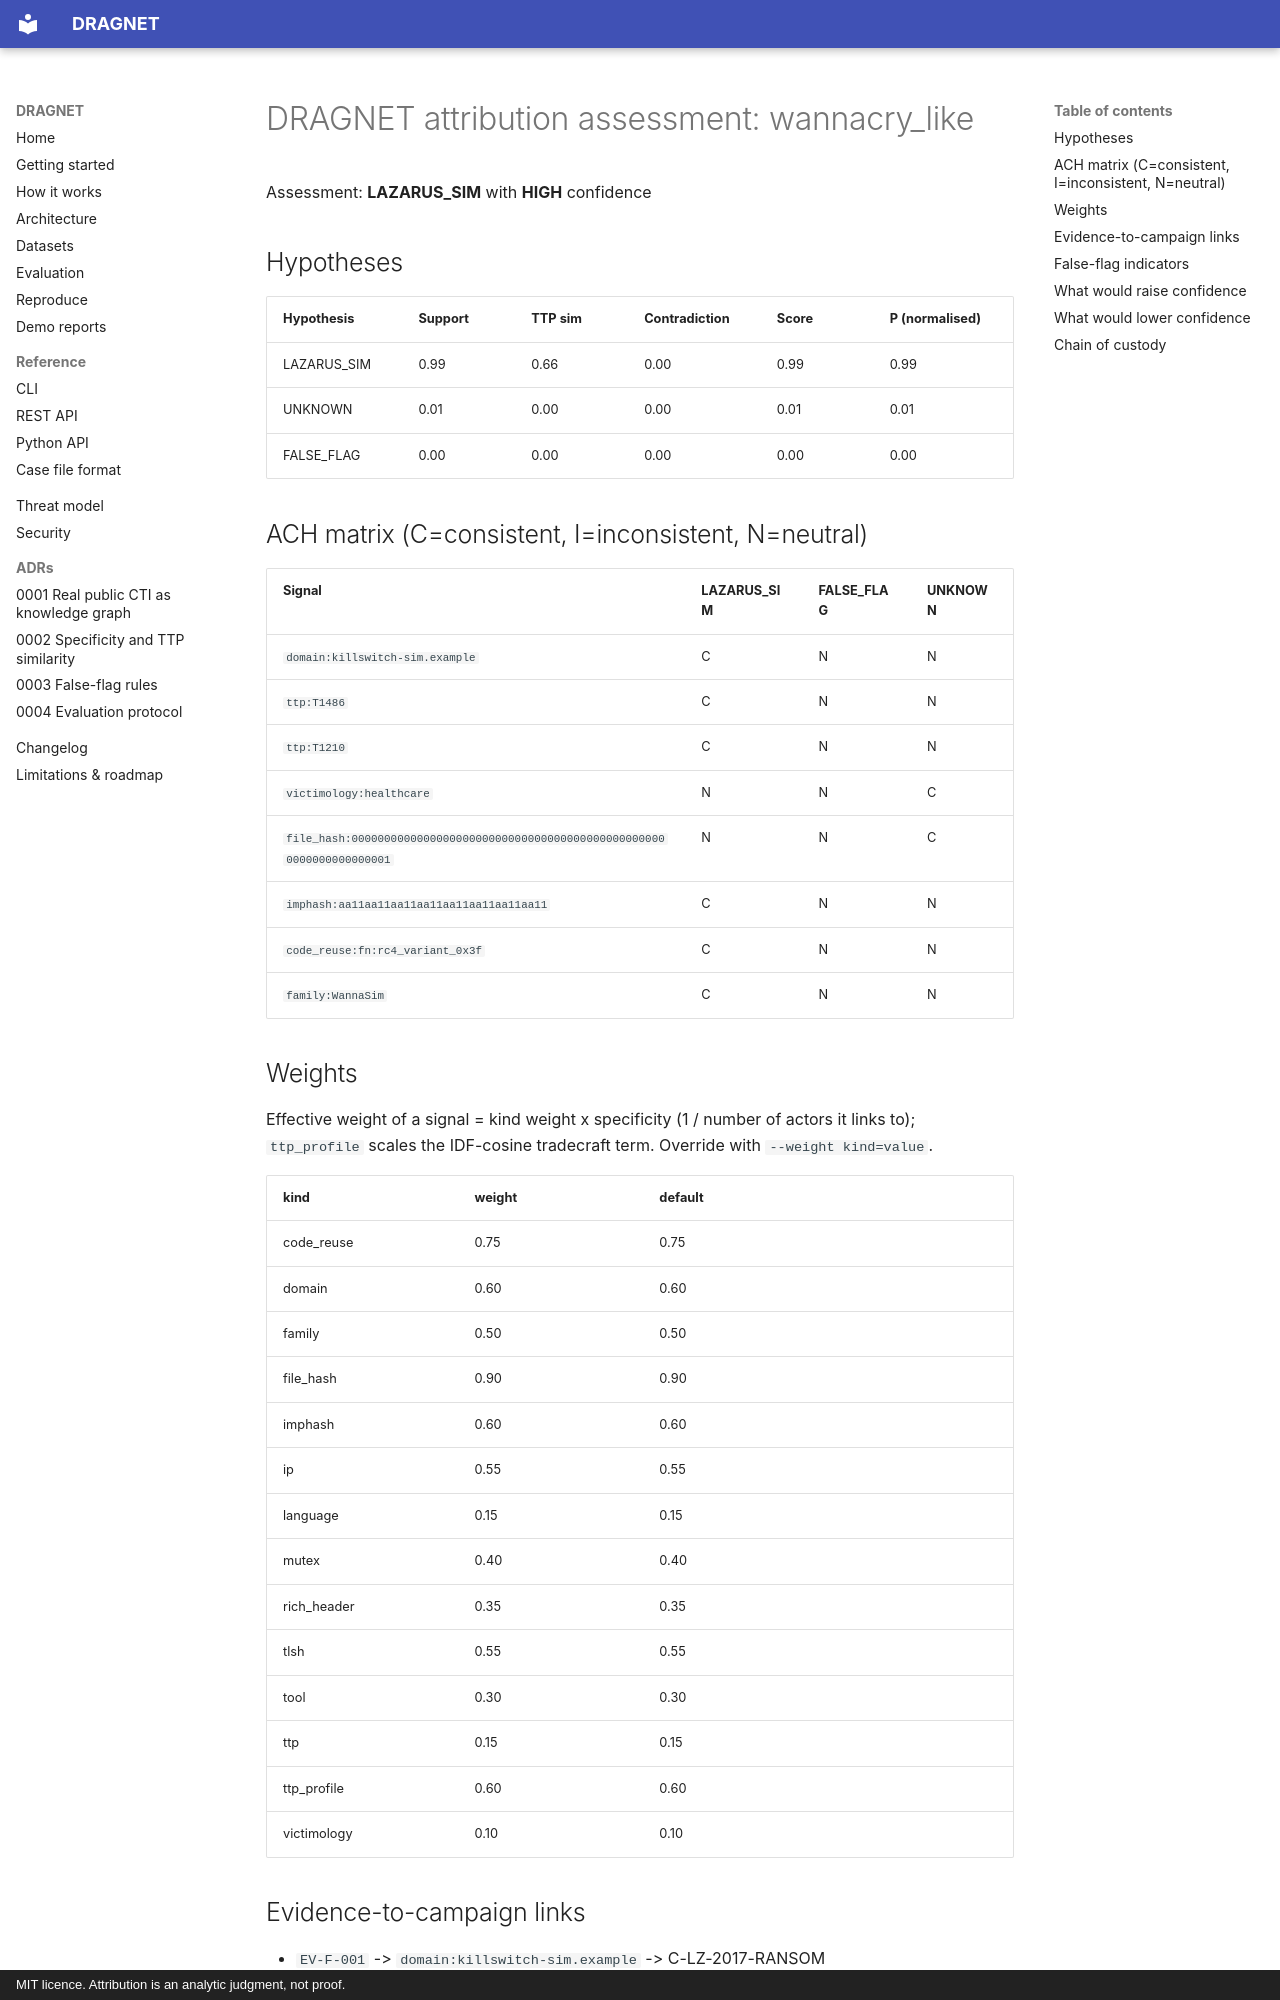

repository: rakshit-737/dragnet · page: demo/wannacry_like/index.html · generator: mkdocs · copyright: MIT licence. Attribution is an analytic judgment, not proof.

# DRAGNET attribution assessment: wannacry_like

Assessment: **LAZARUS_SIM** with **HIGH** confidence

## Hypotheses

| Hypothesis | Support | TTP sim | Contradiction | Score | P (normalised) |
|---|---|---|---|---|---|
| LAZARUS_SIM | 0.99 | 0.66 | 0.00 | 0.99 | 0.99 |
| UNKNOWN | 0.01 | 0.00 | 0.00 | 0.01 | 0.01 |
| FALSE_FLAG | 0.00 | 0.00 | 0.00 | 0.00 | 0.00 |

## ACH matrix (C=consistent, I=inconsistent, N=neutral)

| Signal | LAZARUS_SIM | FALSE_FLAG | UNKNOWN |
|---|---|---|---|
| <code>domain:killswitch-sim.example</code> | C | N | N |
| <code>ttp:T1486</code> | C | N | N |
| <code>ttp:T1210</code> | C | N | N |
| <code>victimology:healthcare</code> | N | N | C |
| <code>file_hash:0000000000000000000000000000000000000000000000000000000000000001</code> | N | N | C |
| <code>imphash:aa11aa11aa11aa11aa11aa11aa11aa11</code> | C | N | N |
| <code>code_reuse:fn:rc4_variant_0x3f</code> | C | N | N |
| <code>family:WannaSim</code> | C | N | N |

## Weights

Effective weight of a signal = kind weight x specificity (1 / number of actors it links to); `ttp_profile` scales the IDF-cosine tradecraft term. Override with `--weight kind=value`.

| kind | weight | default | |
|---|---|---|---|
| code_reuse | 0.75 | 0.75 |  |
| domain | 0.60 | 0.60 |  |
| family | 0.50 | 0.50 |  |
| file_hash | 0.90 | 0.90 |  |
| imphash | 0.60 | 0.60 |  |
| ip | 0.55 | 0.55 |  |
| language | 0.15 | 0.15 |  |
| mutex | 0.40 | 0.40 |  |
| rich_header | 0.35 | 0.35 |  |
| tlsh | 0.55 | 0.55 |  |
| tool | 0.30 | 0.30 |  |
| ttp | 0.15 | 0.15 |  |
| ttp_profile | 0.60 | 0.60 |  |
| victimology | 0.10 | 0.10 |  |
